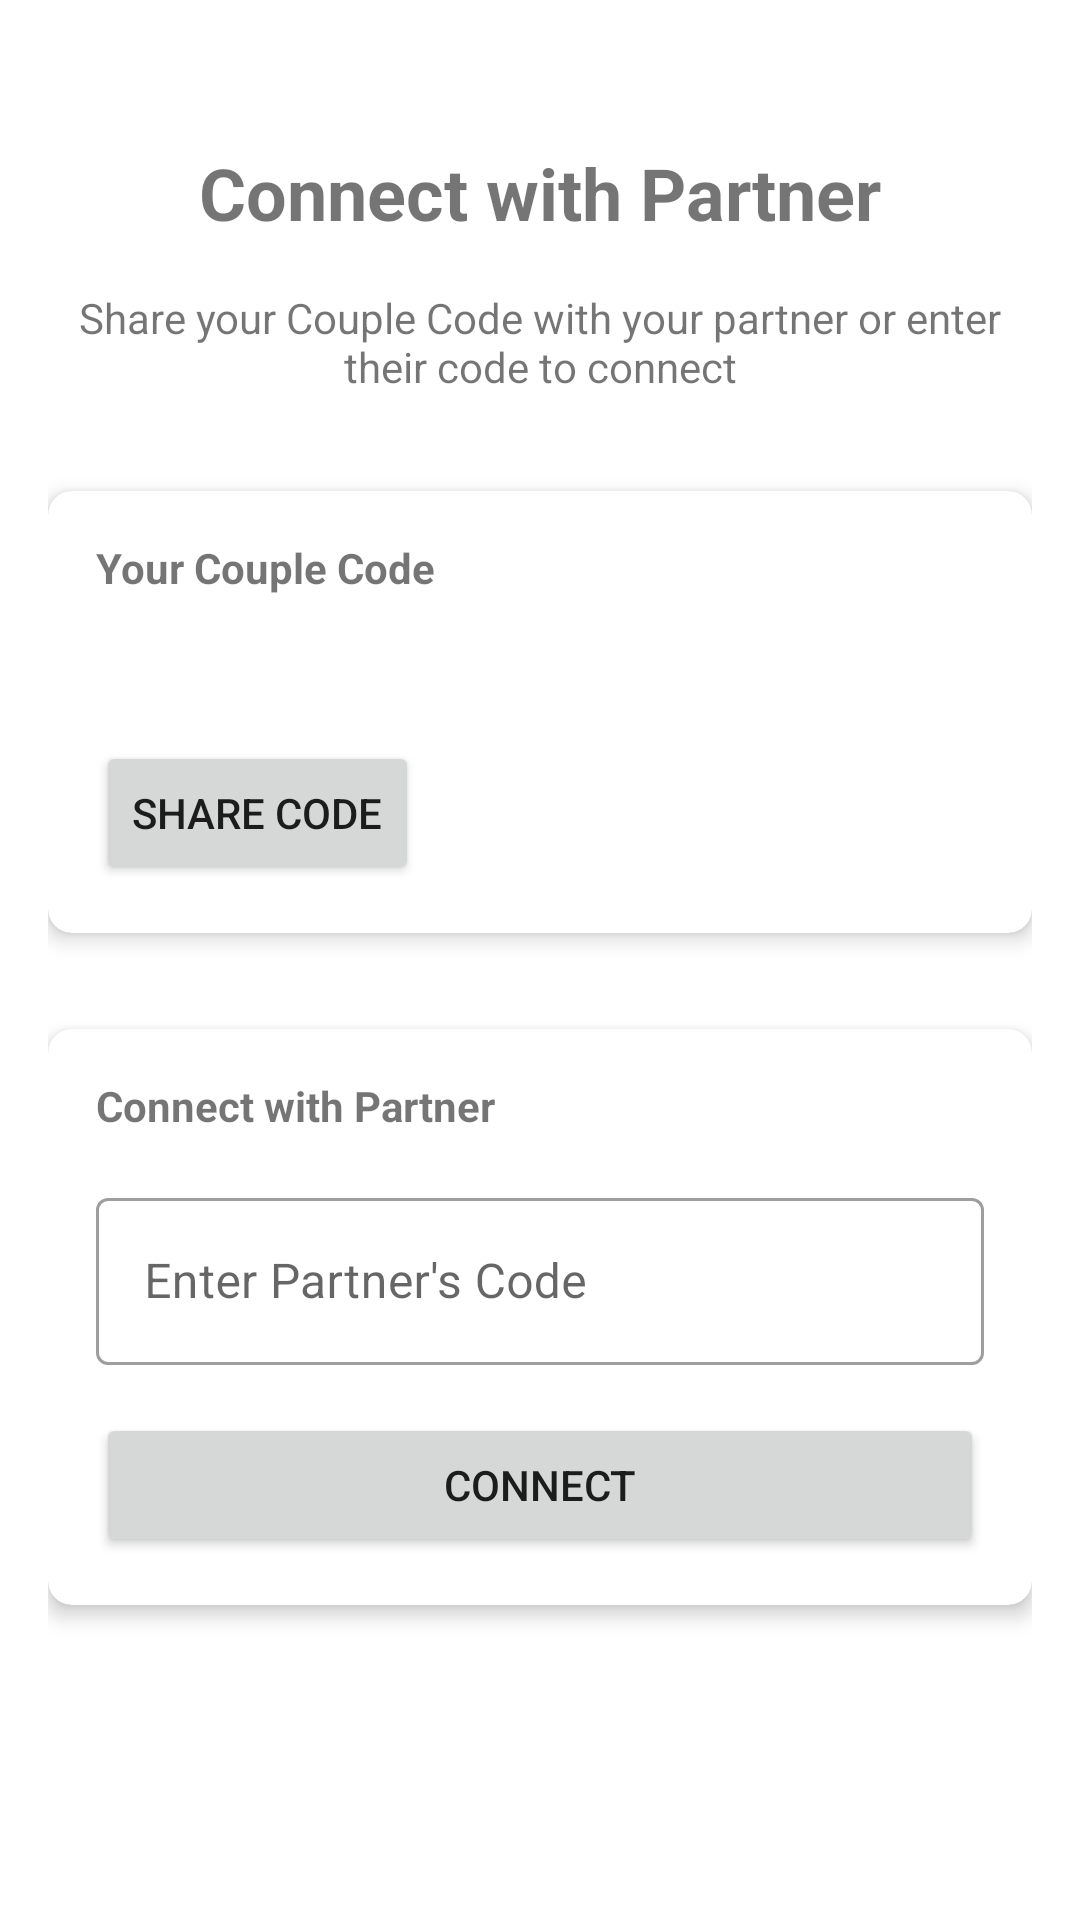

Android layout source for this screen:
<!-- AndroidManifest.xml: application theme Theme.TrueBond -->
<!-- res/layout/activity_couple_connection.xml -->
<?xml version="1.0" encoding="utf-8"?>
<ScrollView xmlns:android="http://schemas.android.com/apk/res/android"
    xmlns:app="http://schemas.android.com/apk/res-auto"
    android:layout_width="match_parent"
    android:layout_height="match_parent"
    android:fillViewport="true">

    <androidx.constraintlayout.widget.ConstraintLayout
        android:layout_width="match_parent"
        android:layout_height="wrap_content"
        android:padding="16dp">

        <TextView
            android:id="@+id/textViewTitle"
            android:layout_width="wrap_content"
            android:layout_height="wrap_content"
            android:layout_marginTop="32dp"
            android:text="Connect with Partner"
            android:textSize="24sp"
            android:textStyle="bold"
            app:layout_constraintEnd_toEndOf="parent"
            app:layout_constraintStart_toStartOf="parent"
            app:layout_constraintTop_toTopOf="parent" />

        <TextView
            android:id="@+id/textViewDescription"
            android:layout_width="match_parent"
            android:layout_height="wrap_content"
            android:layout_marginTop="16dp"
            android:text="Share your Couple Code with your partner or enter their code to connect"
            android:textAlignment="center"
            app:layout_constraintTop_toBottomOf="@id/textViewTitle" />

        <com.google.android.material.card.MaterialCardView
            android:id="@+id/cardViewMyCode"
            android:layout_width="match_parent"
            android:layout_height="wrap_content"
            android:layout_marginTop="32dp"
            app:cardCornerRadius="8dp"
            app:cardElevation="4dp"
            app:layout_constraintTop_toBottomOf="@id/textViewDescription">

            <LinearLayout
                android:layout_width="match_parent"
                android:layout_height="wrap_content"
                android:orientation="vertical"
                android:padding="16dp">

                <TextView
                    android:layout_width="wrap_content"
                    android:layout_height="wrap_content"
                    android:text="Your Couple Code"
                    android:textStyle="bold" />

                <TextView
                    android:id="@+id/textViewMyCode"
                    android:layout_width="wrap_content"
                    android:layout_height="wrap_content"
                    android:layout_marginTop="8dp"
                    android:textSize="18sp" />

                <Button
                    android:id="@+id/buttonShareCode"
                    android:layout_width="wrap_content"
                    android:layout_height="wrap_content"
                    android:layout_marginTop="16dp"
                    android:text="Share Code" />
            </LinearLayout>
        </com.google.android.material.card.MaterialCardView>

        <com.google.android.material.card.MaterialCardView
            android:id="@+id/cardViewConnect"
            android:layout_width="match_parent"
            android:layout_height="wrap_content"
            android:layout_marginTop="32dp"
            app:cardCornerRadius="8dp"
            app:cardElevation="4dp"
            app:layout_constraintTop_toBottomOf="@id/cardViewMyCode">

            <LinearLayout
                android:layout_width="match_parent"
                android:layout_height="wrap_content"
                android:orientation="vertical"
                android:padding="16dp">

                <TextView
                    android:layout_width="wrap_content"
                    android:layout_height="wrap_content"
                    android:text="Connect with Partner"
                    android:textStyle="bold" />

                <com.google.android.material.textfield.TextInputLayout
                    android:id="@+id/partnerCodeLayout"
                    style="@style/Widget.MaterialComponents.TextInputLayout.OutlinedBox"
                    android:layout_width="match_parent"
                    android:layout_height="wrap_content"
                    android:layout_marginTop="16dp"
                    android:hint="Enter Partner's Code">

                    <com.google.android.material.textfield.TextInputEditText
                        android:id="@+id/editTextPartnerCode"
                        android:layout_width="match_parent"
                        android:layout_height="wrap_content"
                        android:inputType="text" />
                </com.google.android.material.textfield.TextInputLayout>

                <Button
                    android:id="@+id/buttonConnect"
                    android:layout_width="match_parent"
                    android:layout_height="wrap_content"
                    android:layout_marginTop="16dp"
                    android:text="Connect" />
            </LinearLayout>
        </com.google.android.material.card.MaterialCardView>

    </androidx.constraintlayout.widget.ConstraintLayout>
</ScrollView>
<!-- resources referenced by this layout -->
<resources>
  <style name="Theme.TrueBond" parent="Theme.MaterialComponents.DayNight.DarkActionBar">
          <item name="colorPrimary">@color/purple_500</item>
          <item name="colorPrimaryVariant">@color/purple_700</item>
          <item name="colorOnPrimary">@color/white</item>
          <item name="colorSecondary">@color/teal_200</item>
          <item name="colorSecondaryVariant">@color/teal_700</item>
          <item name="colorOnSecondary">@color/black</item>
          <item name="android:statusBarColor">?attr/colorPrimaryVariant</item>
      </style>
  <color name="purple_500">#FF6200EE</color>
  <color name="purple_700">#FF3700B3</color>
  <color name="white">#FFFFFFFF</color>
  <color name="teal_200">#FF03DAC5</color>
  <color name="teal_700">#FF018786</color>
  <color name="black">#FF000000</color>
</resources>
